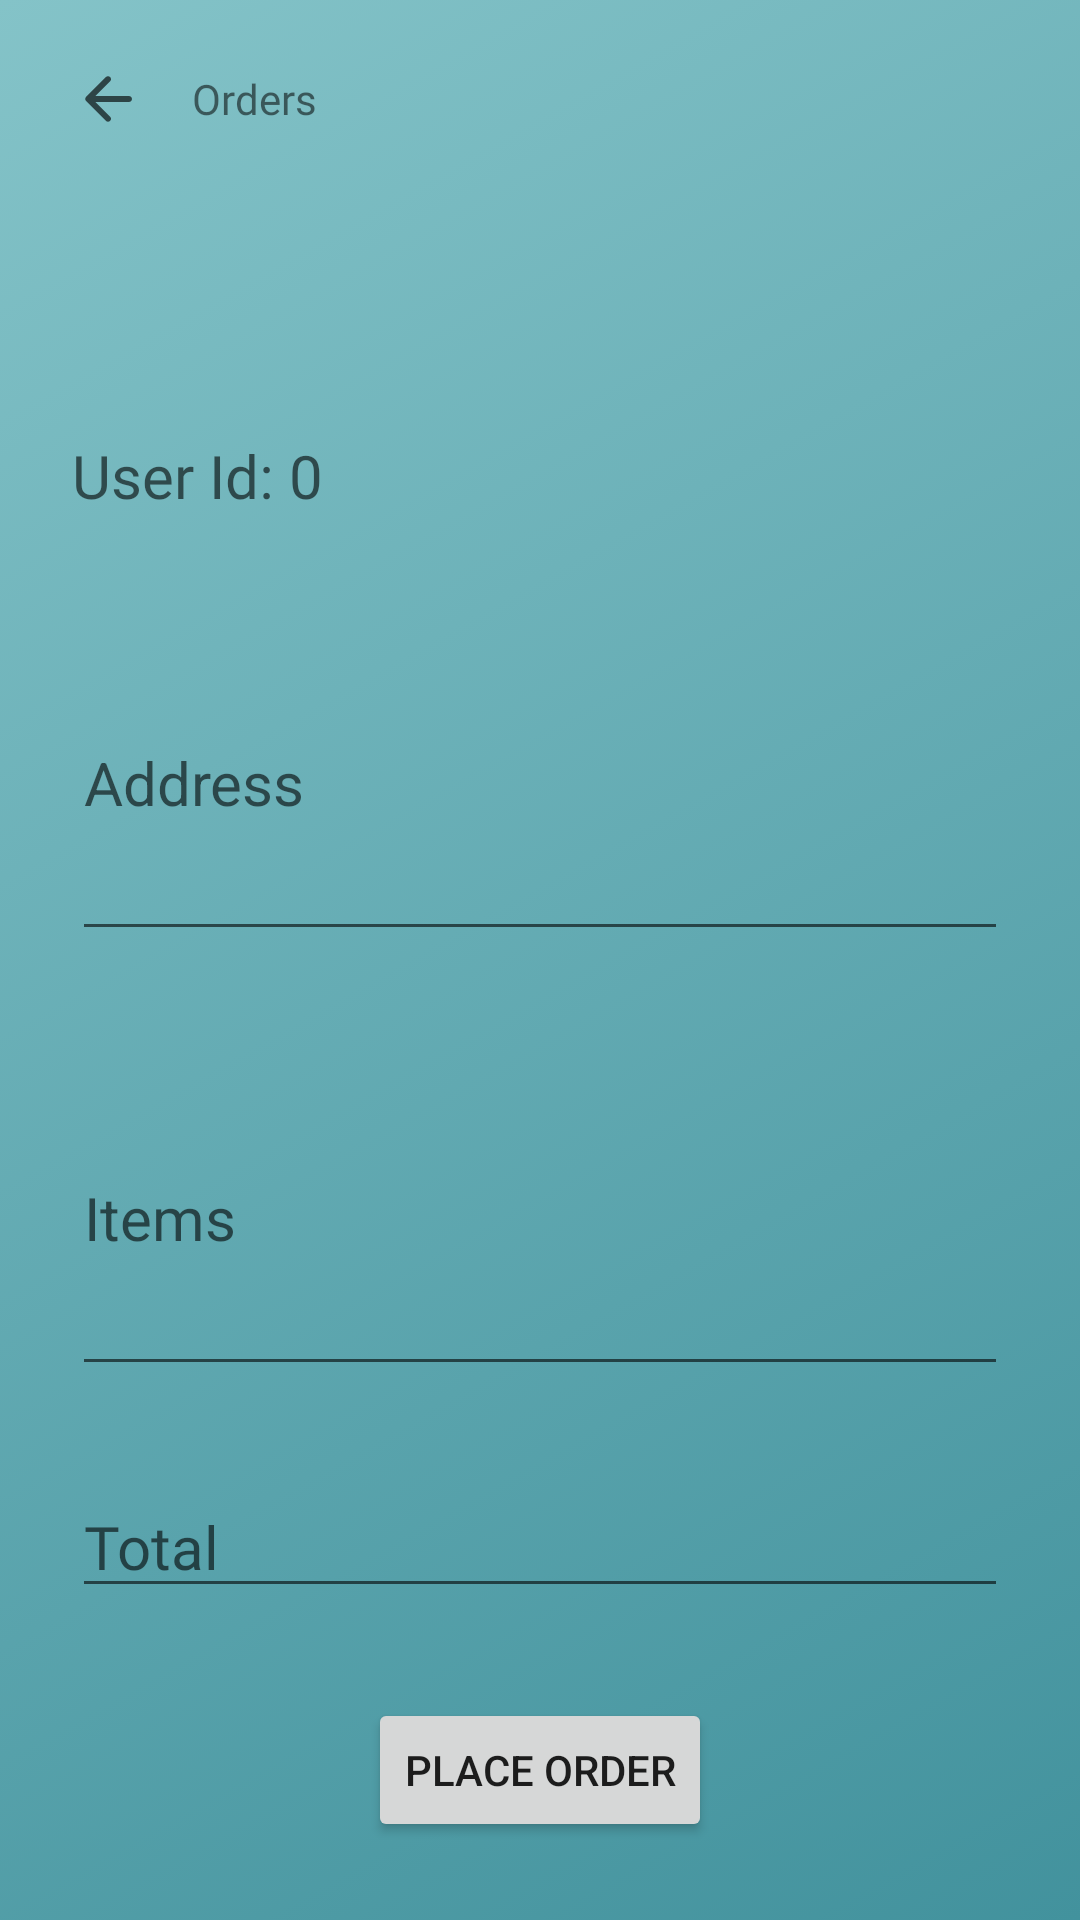

Write the Android layout XML for this screen, with the resource values it uses.
<!-- AndroidManifest.xml: application theme Theme.SprinklesBakery -->
<!-- res/layout/activity_order_page.xml -->
<?xml version="1.0" encoding="utf-8"?>
<RelativeLayout xmlns:android="http://schemas.android.com/apk/res/android"
    xmlns:app="http://schemas.android.com/apk/res-auto"
    xmlns:tools="http://schemas.android.com/tools"
    android:id="@+id/home"
    android:layout_width="match_parent"
    android:layout_height="match_parent"
    android:background="@drawable/background"
    android:paddingLeft="24dp"
    android:paddingRight="24dp"
    tools:context=".Activities.User.OrderPage">

    <RelativeLayout
        android:id="@+id/header"
        android:layout_width="match_parent"
        android:layout_height="wrap_content"
        android:layout_marginTop="21dp">

        <ImageView
            android:id="@+id/ic_back_arrow"
            android:layout_width="wrap_content"
            android:layout_height="wrap_content"
            android:layout_centerVertical="true"
            android:background="@drawable/ic_back_arrow" />

        <TextView
            android:id="@+id/selected_group"
            android:layout_width="wrap_content"
            android:layout_height="wrap_content"
            android:layout_centerVertical="true"
            android:layout_marginLeft="16dp"
            android:layout_toRightOf="@id/ic_back_arrow"
            android:fontFamily="@font/montserrat_semi_bold"
            android:text="Orders" />

    </RelativeLayout>

    <RelativeLayout
        android:layout_width="match_parent"
        android:layout_height="wrap_content"
        android:layout_below="@+id/header"
        android:layout_marginTop="100dp">

        <TextView
            android:id="@+id/order_user_id"
            android:layout_width="match_parent"
            android:layout_height="wrap_content"
            android:inputType="number"
            android:fontFamily="@font/montserrat_regular"
            android:hint="User Id: 0"
            android:textSize="20sp" />

        <EditText
            android:id="@+id/order_address"
            android:layout_width="match_parent"
            android:layout_height="wrap_content"
            android:layout_below="@id/order_user_id"
            android:layout_marginTop="30dp"
            android:hint="Address"
            android:lines="4"
            android:textSize="20sp" />

        <EditText
            android:id="@+id/order_items"
            android:layout_width="match_parent"
            android:layout_height="wrap_content"
            android:layout_below="@id/order_address"
            android:layout_marginTop="30dp"
            android:hint="Items"
            android:lines="4"
            android:textSize="20sp" />

        <EditText
            android:id="@+id/order_total"
            android:layout_width="match_parent"
            android:layout_height="wrap_content"
            android:inputType="numberDecimal"
            android:fontFamily="@font/montserrat_regular"
            android:hint="Total"
            android:layout_marginTop="30dp"
            android:layout_below="@+id/order_items"
            android:textSize="20sp" />

        <Button
            android:id="@+id/btnAddOrder"
            android:layout_width="wrap_content"
            android:layout_height="wrap_content"
            android:layout_below="@id/order_total"
            android:layout_centerHorizontal="true"
            android:layout_marginTop="30dp"
            android:text="Place Order" />


    </RelativeLayout>


</RelativeLayout>
<!-- resources referenced by this layout -->
<resources>
  <!-- drawable background (drawable) -->
  <?xml version="1.0" encoding="utf-8"?>
  <selector xmlns:android="http://schemas.android.com/apk/res/android">
  <item>
      <shape android:shape="rectangle">
          <gradient android:startColor="@color/not_selected_700" android:endColor="@color/not_selected" android:angle="135"/>
      </shape>
  </item>
  </selector>
  <!-- drawable ic_back_arrow (drawable) -->
  <vector android:alpha="0.65" android:autoMirrored="true"
      android:height="24dp" android:tint="#000000"
      android:viewportHeight="24" android:viewportWidth="24"
      android:width="24dp" xmlns:android="http://schemas.android.com/apk/res/android">
      <path android:fillColor="@android:color/white" android:pathData="M19,11H7.83l4.88,-4.88c0.39,-0.39 0.39,-1.03 0,-1.42 -0.39,-0.39 -1.02,-0.39 -1.41,0l-6.59,6.59c-0.39,0.39 -0.39,1.02 0,1.41l6.59,6.59c0.39,0.39 1.02,0.39 1.41,0 0.39,-0.39 0.39,-1.02 0,-1.41L7.83,13H19c0.55,0 1,-0.45 1,-1s-0.45,-1 -1,-1z"/>
  </vector>
  <style name="Theme.SprinklesBakery" parent="Theme.MaterialComponents.DayNight.DarkActionBar">
          
          <item name="colorPrimary">@color/not_selected_700</item>
          <item name="colorPrimaryVariant">@color/not_selected</item>
          <item name="colorOnPrimary">@color/white</item>
          
          <item name="colorSecondary">@color/selected_700</item>
          <item name="colorSecondaryVariant">@color/selected</item>
          <item name="colorOnSecondary">@color/black</item>
          
          <item name="android:statusBarColor">?attr/colorPrimaryVariant</item>
          
      </style>
  <color name="not_selected_700">#42929D</color>
  <color name="not_selected">#84C3C8</color>
  <color name="white">#FFFFFFFF</color>
  <color name="selected_700">#F9606C</color>
  <color name="selected">#F8D9D6</color>
  <color name="black">#FF000000</color>
</resources>
